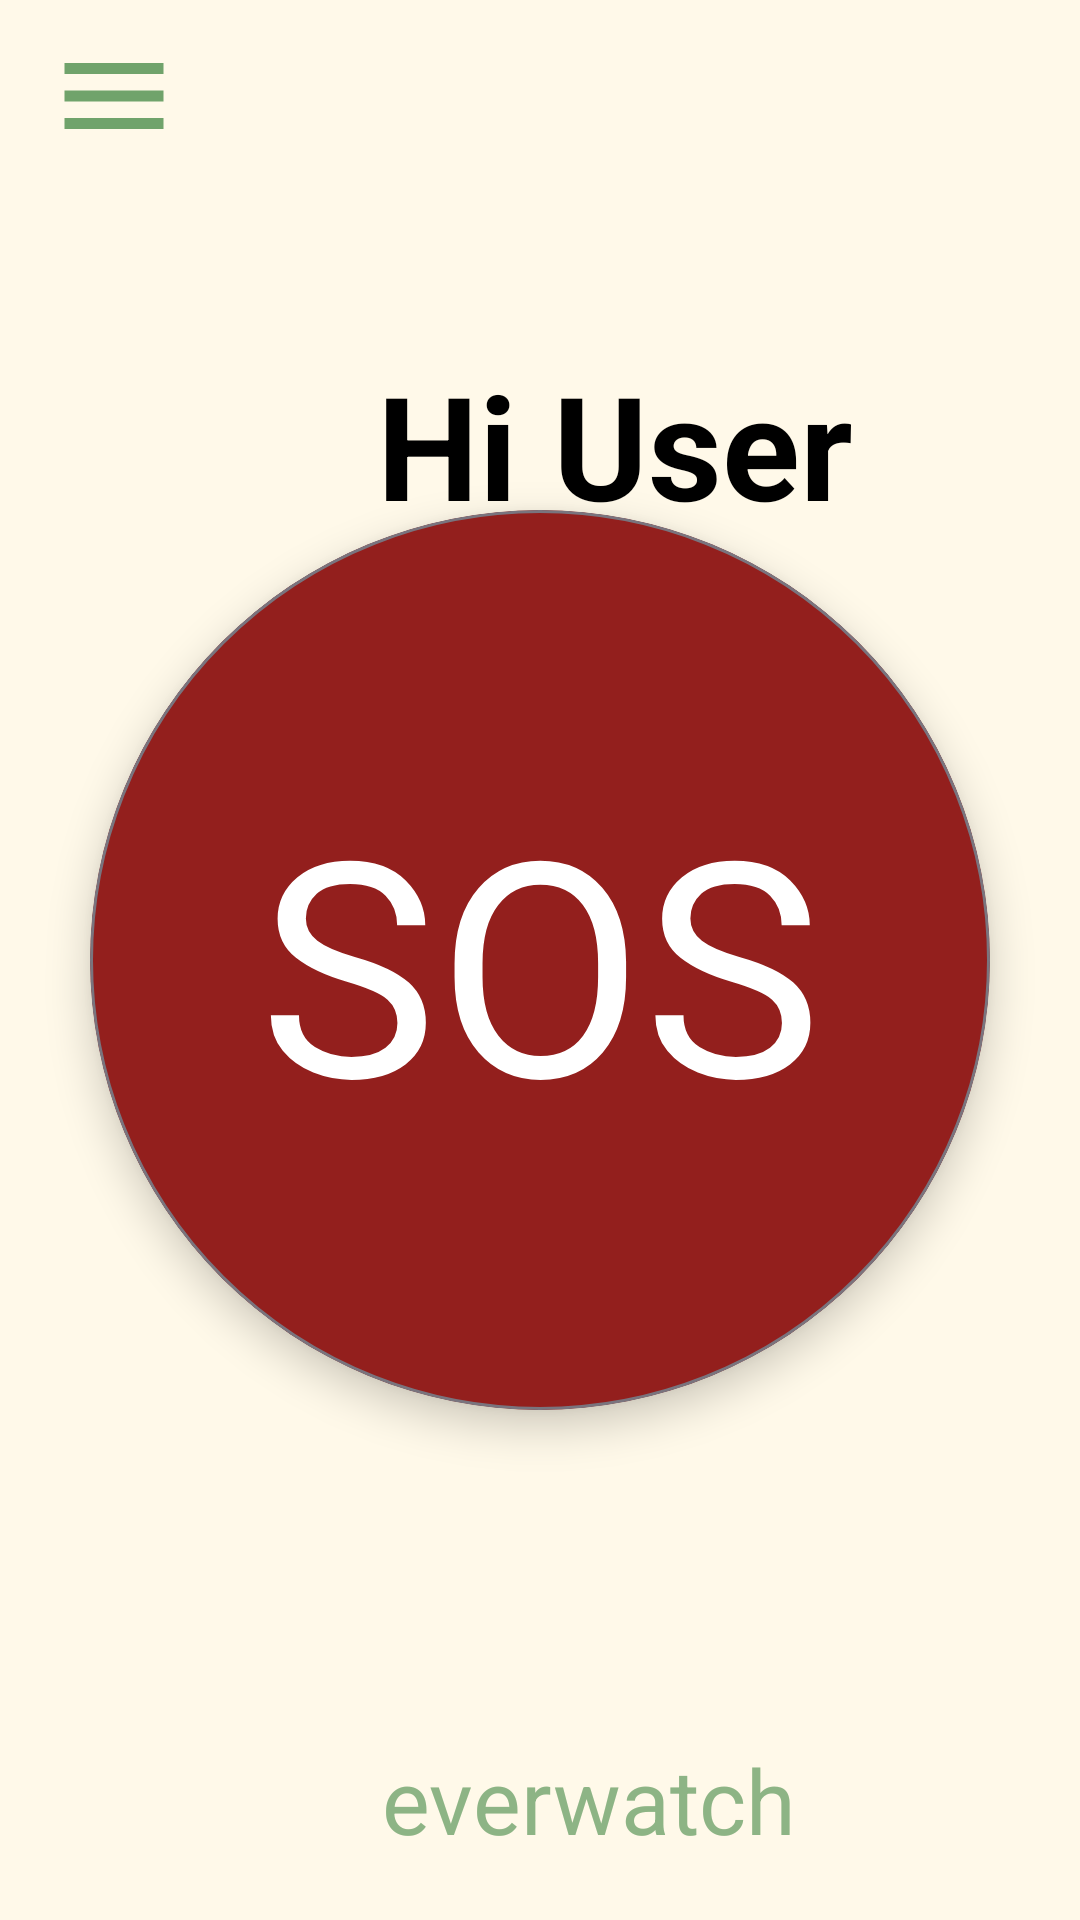

Layout XML and referenced resources for this Android screen:
<!-- AndroidManifest.xml: application theme Theme.SOS -->
<!-- res/layout/activity_main.xml -->
<?xml version="1.0" encoding="utf-8"?>
<androidx.constraintlayout.widget.ConstraintLayout
    xmlns:android="http://schemas.android.com/apk/res/android"
    xmlns:app="http://schemas.android.com/apk/res-auto"
    xmlns:tools="http://schemas.android.com/tools"
    android:layout_width="match_parent"
    android:layout_height="match_parent"
    android:background="#fff9e9"
    tools:context=".MainActivity">

    
    <com.google.android.material.appbar.AppBarLayout
        android:id="@+id/appBarLayout"
        android:layout_width="match_parent"
        android:layout_height="wrap_content"
        android:elevation="4dp"
        app:elevation="4dp"
        app:layout_constraintStart_toStartOf="parent"
        app:layout_constraintEnd_toEndOf="parent"
        app:layout_constraintTop_toTopOf="parent"
        android:background="@android:color/transparent">

        <com.google.android.material.appbar.MaterialToolbar
            android:id="@+id/toolbar"
            android:layout_width="match_parent"
            android:layout_height="?attr/actionBarSize"
            android:background="@android:color/transparent"
            app:titleTextColor="?attr/colorOnSurface">

            
            <ImageButton
                android:id="@+id/hamburgerButton"
                android:layout_width="44dp"
                android:layout_height="55dp"
                android:layout_gravity="start|center_vertical"
                android:layout_marginStart="9dp"
                android:background="?attr/selectableItemBackgroundBorderless"
                android:contentDescription="Menu"
                android:src="@drawable/ic_menu"
                android:scaleType="fitCenter"
                android:adjustViewBounds="true" />
        </com.google.android.material.appbar.MaterialToolbar>
    </com.google.android.material.appbar.AppBarLayout>

    
    <androidx.core.widget.NestedScrollView
        android:id="@+id/nestedScroll"
        android:layout_width="match_parent"
        android:layout_height="0dp"
        app:layout_constraintStart_toStartOf="parent"
        app:layout_constraintEnd_toEndOf="parent"
        app:layout_constraintTop_toBottomOf="@id/appBarLayout"
        app:layout_constraintBottom_toTopOf="@+id/logo_and_text">

        <LinearLayout
            android:layout_width="match_parent"
            android:layout_height="wrap_content"
            android:orientation="vertical"
            android:paddingTop="32dp"
            android:paddingBottom="32dp"
            android:paddingEnd="32dp"
            android:paddingStart="0dp">

            
            <LinearLayout
                android:layout_width="410dp"
                android:layout_height="wrap_content"
                android:gravity="center_horizontal">

                <TextView
                    android:id="@+id/greetingText"
                    android:layout_width="wrap_content"
                    android:layout_height="wrap_content"
                    android:layout_marginTop="20dp"
                    android:text="Hi User"
                    android:textAlignment="center"
                    android:textColor="#000000"
                    android:textSize="48sp"
                    android:textStyle="bold" />
            </LinearLayout>

            

        </LinearLayout>
    </androidx.core.widget.NestedScrollView>

    
    <com.google.android.material.card.MaterialCardView
        android:id="@+id/sosButton"
        android:layout_width="300dp"
        android:layout_height="300dp"
        app:cardCornerRadius="150dp"
        app:cardElevation="8dp"
        app:cardBackgroundColor="#931f1d"
        app:strokeColor="?attr/colorOutline"
        android:clipChildren="false"
        app:layout_constraintTop_toTopOf="parent"
        app:layout_constraintBottom_toBottomOf="parent"
        app:layout_constraintStart_toStartOf="parent"
        app:layout_constraintEnd_toEndOf="parent">

        <TextView
            android:layout_width="match_parent"
            android:layout_height="match_parent"
            android:text="SOS"
            android:textColor="#FFFFFFFF"
            android:textSize="100sp"
            android:textStyle="normal"
            android:gravity="center"
            android:elevation="8dp"
            android:fontFamily="@font/cooper_hewitt_book" />

    </com.google.android.material.card.MaterialCardView>

    
    <LinearLayout
        android:id="@+id/logo_and_text"
        android:layout_width="wrap_content"
        android:layout_height="wrap_content"
        android:orientation="horizontal"
        android:gravity="center_vertical"
        android:layout_marginBottom="20dp"
        app:layout_constraintBottom_toBottomOf="parent"
        app:layout_constraintStart_toStartOf="parent"
        app:layout_constraintEnd_toEndOf="parent">

        <ImageView
            android:id="@+id/logo"
            android:layout_width="24dp"
            android:layout_height="30dp"
            android:src="@drawable/everwatch_logo"
            android:contentDescription="App Logo"
            android:layout_marginEnd="8dp" />

        <TextView
            android:id="@+id/everwatchText"
            android:layout_width="wrap_content"
            android:layout_height="wrap_content"
            android:text="everwatch"
            android:textSize="30sp"
            android:textColor="#70a36b"
            android:textAlignment="center"
            android:lineSpacingExtra="4dp"
            android:alpha="0.8" />
    </LinearLayout>

</androidx.constraintlayout.widget.ConstraintLayout>
<!-- resources referenced by this layout -->
<resources>
  <!-- drawable ic_menu (drawable) -->
  <vector xmlns:android="http://schemas.android.com/apk/res/android"
      android:width="24dp" android:height="24dp"
      android:viewportWidth="24" android:viewportHeight="24">
      <path
          android:fillColor="#70a36b"
          android:pathData="M3,6h18v2H3zM3,11h18v2H3zM3,16h18v2H3z"/>
  </vector>
  <style name="Theme.SOS" parent="Theme.Material3.DayNight">
          <item name="windowActionBar">false</item>
          <item name="windowNoTitle">true</item>
          <item name="android:statusBarColor">#70a36b</item>
      </style>
</resources>
